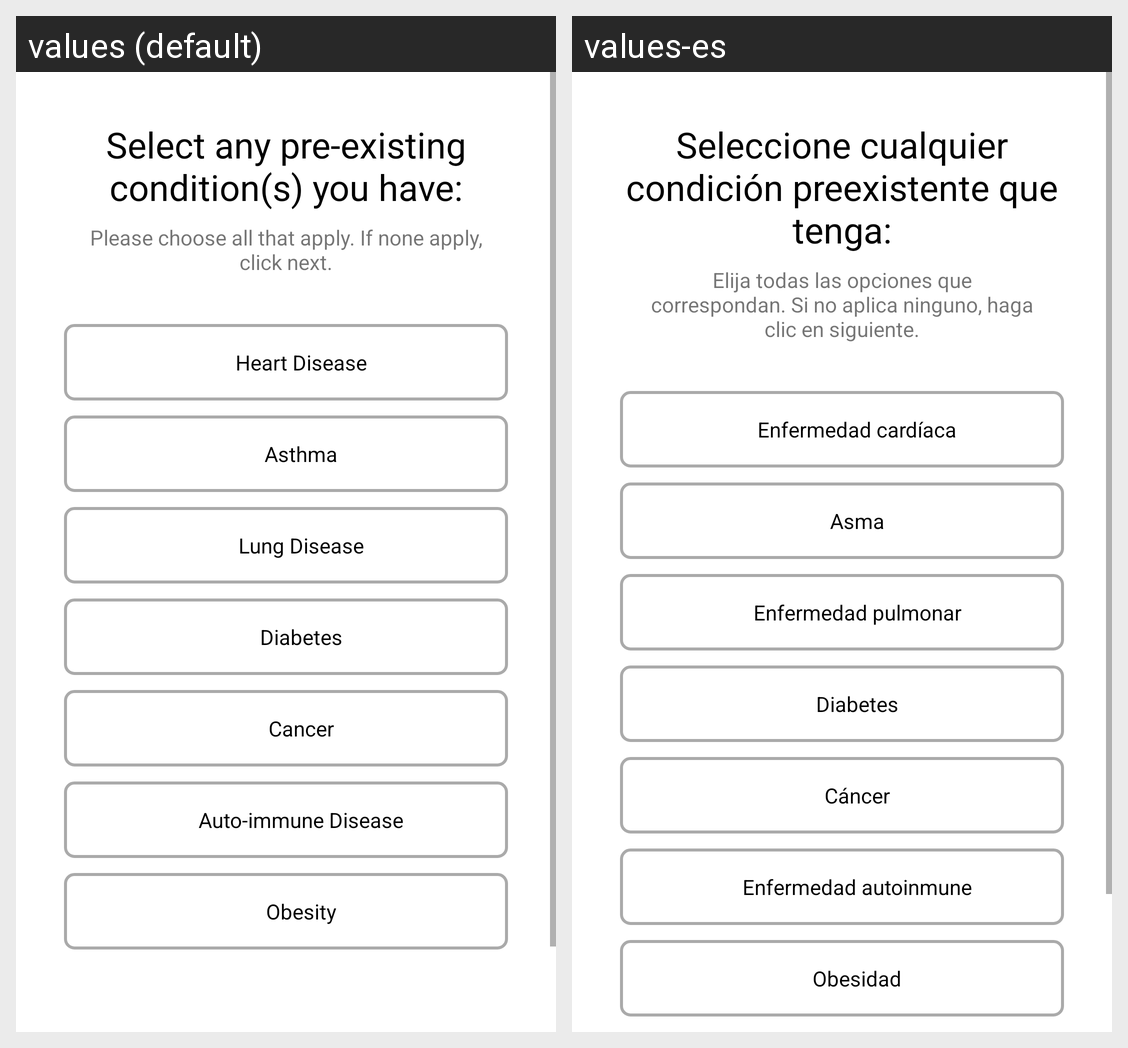

For this localized Android screen grid, give each drawn string resource with its value in every locale shown.
Android screen res/layout/activity_pre_conditions.xml rendered under 2 locales, left to right: values (default), values-es. Device: Nexus 5 (rendered at 1080×1920; each locale shown at half size, 540×960, under a caption strip naming it); theme AppTheme.
Strings drawn on this screen, with the default value and each locale's value (text and hints the layout hard-codes, and strings that could not be matched under every locale, appear in the picture but are not listed):

survey_preconditions_heading
  values: Select any pre-existing condition(s) you have:
  values-es: Seleccione cualquier condición preexistente que tenga:

survey_sub_heading2
  values: Please choose all that apply. If none apply, click next.
  values-es: Elija todas las opciones que correspondan. Si no aplica ninguno, haga clic en siguiente.

survey_preconditions1
  values: Heart Disease
  values-es: Enfermedad cardíaca

survey_preconditions2
  values: Asthma
  values-es: Asma

survey_preconditions3
  values: Lung Disease
  values-es: Enfermedad pulmonar

survey_preconditions4
  values: Diabetes
  values-es: Diabetes

survey_preconditions5
  values: Cancer
  values-es: Cáncer

survey_preconditions6
  values: Auto-immune Disease
  values-es: Enfermedad autoinmune

survey_preconditions7
  values: Obesity
  values-es: Obesidad
